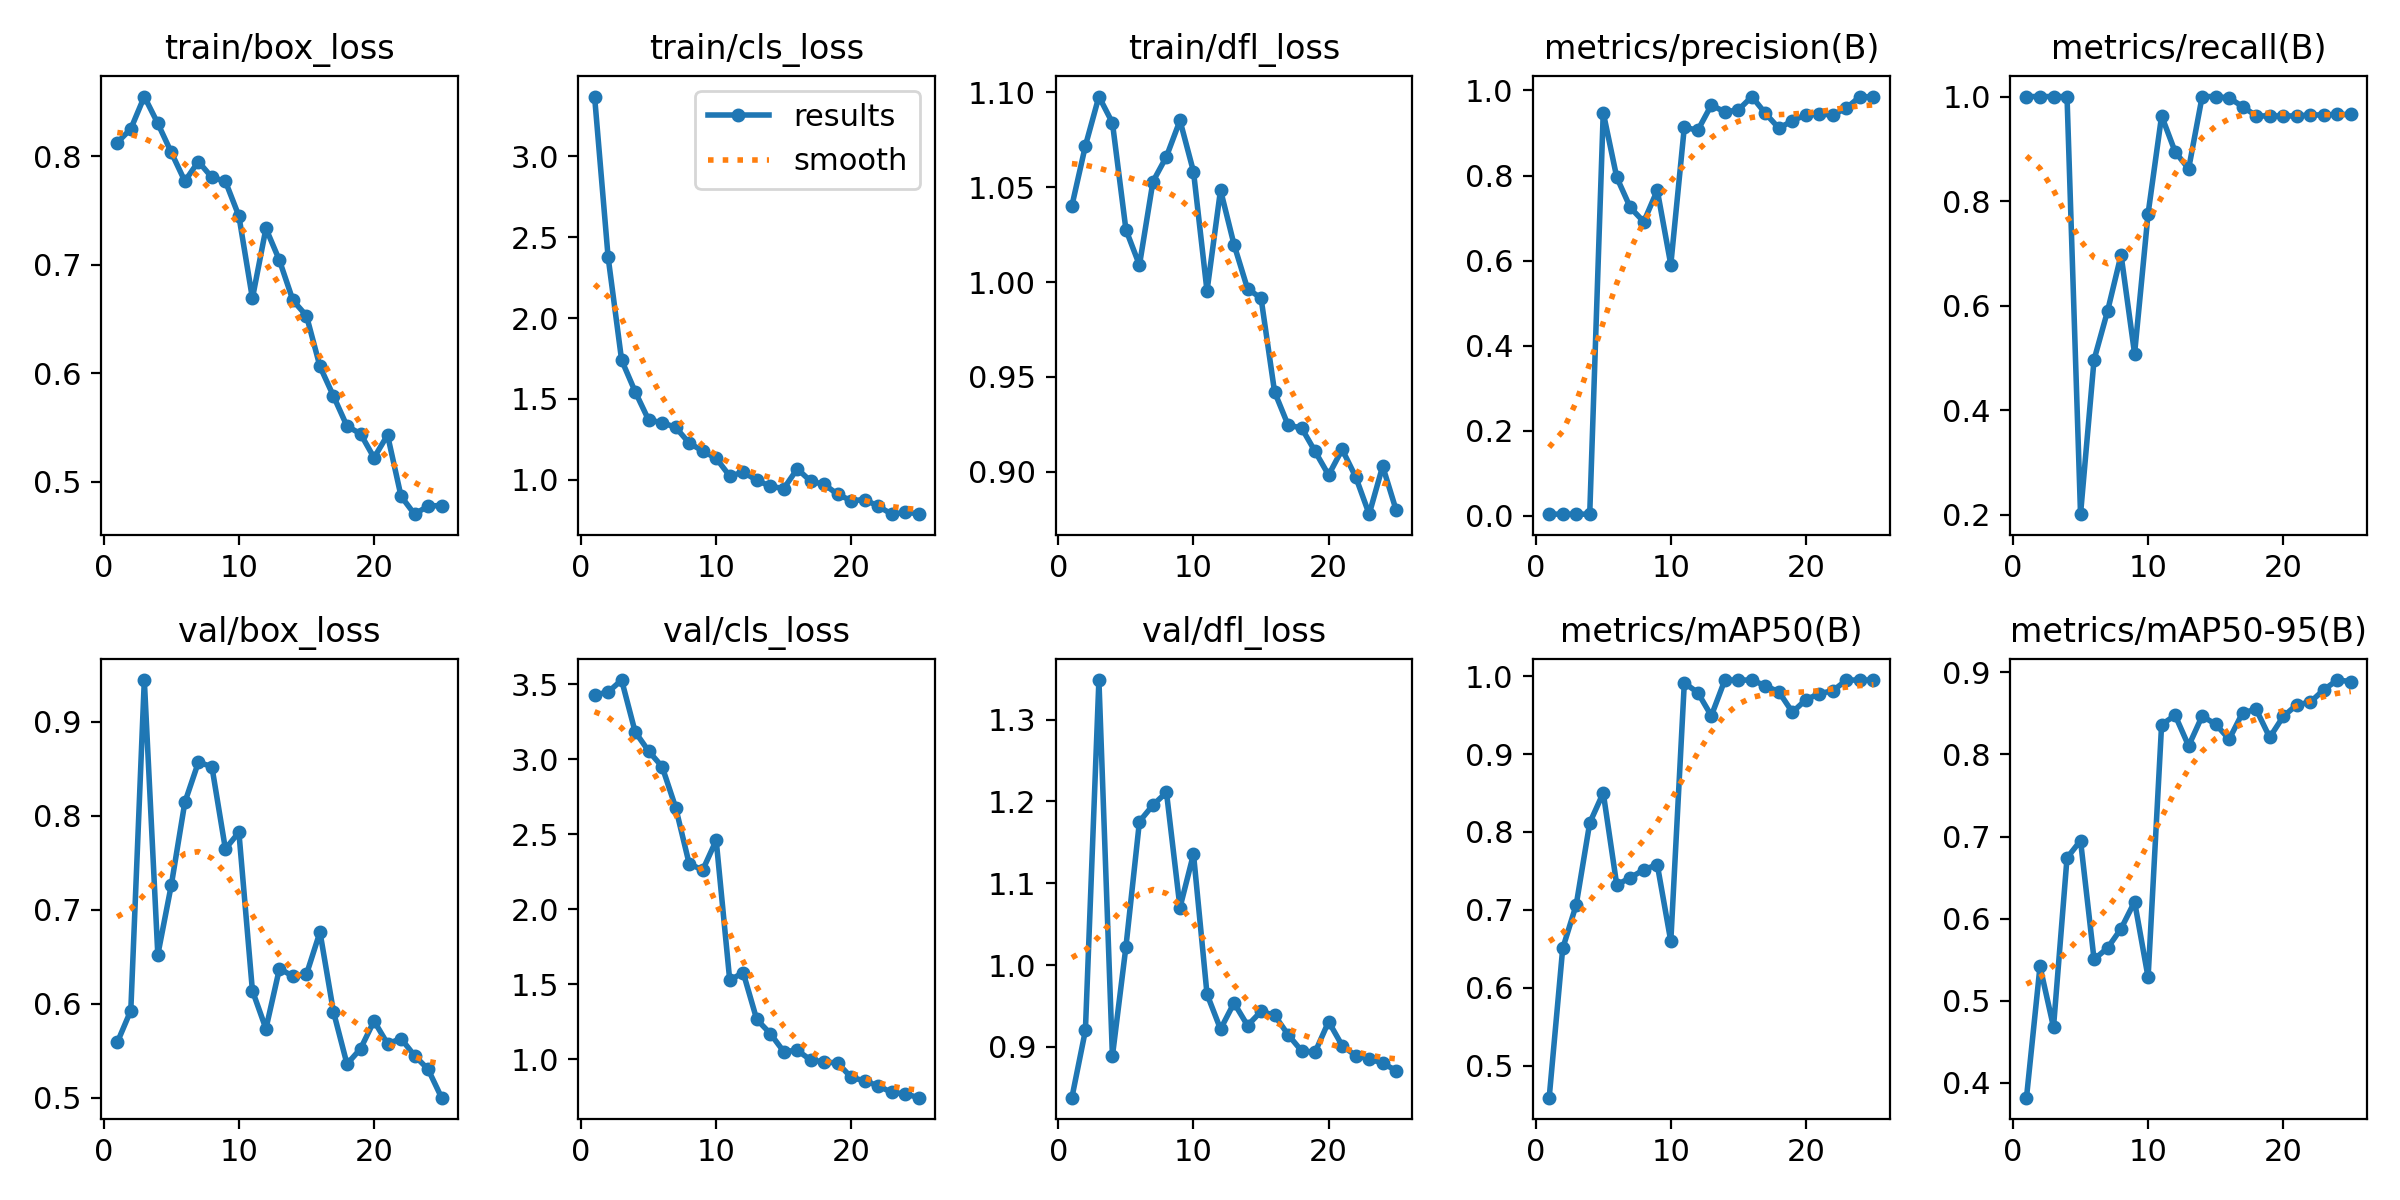

Values plotted in this chart, from the file beside it:
epoch, time, train/box_loss, train/cls_loss, train/dfl_loss, metrics/precision(B), metrics/recall(B), metrics/mAP50(B), metrics/mAP50-95(B), val/box_loss, val/cls_loss, val/dfl_loss, lr/pg0, lr/pg1, lr/pg2
1, 39.25, 0.8125, 3.37, 1.04, 0.00443, 1, 0.4588, 0.3821, 0.5586, 3.429, 0.8378, 0.0001429, 0.0001429, 0.0001429
2, 77.29, 0.825, 2.378, 1.072, 0.00421, 1, 0.6504, 0.5419, 0.5926, 3.447, 0.92, 0.0002882, 0.0002882, 0.0002882
3, 114.3, 0.8548, 1.741, 1.098, 0.00433, 1, 0.7065, 0.468, 0.9443, 3.528, 1.349, 0.0004211, 0.0004211, 0.0004211
4, 151.1, 0.83, 1.546, 1.084, 0.00424, 1, 0.8115, 0.674, 0.6519, 3.183, 0.8886, 0.0005415, 0.0005415, 0.0005415
5, 188.3, 0.8033, 1.37, 1.028, 0.9479, 0.2013, 0.8502, 0.6951, 0.7263, 3.054, 1.022, 0.0006494, 0.0006494, 0.0006494
6, 226.2, 0.7769, 1.354, 1.009, 0.7958, 0.4965, 0.732, 0.5505, 0.8141, 2.95, 1.175, 0.0007449, 0.0007449, 0.0007449
7, 269.9, 0.795, 1.325, 1.053, 0.7249, 0.5898, 0.7412, 0.5643, 0.8567, 2.679, 1.196, 0.000828, 0.000828, 0.000828
8, 398.9, 0.7804, 1.227, 1.066, 0.6913, 0.6972, 0.7515, 0.5879, 0.8522, 2.304, 1.211, 0.0008986, 0.0008986, 0.0008986
9, 436.5, 0.7768, 1.179, 1.085, 0.7654, 0.5082, 0.758, 0.6206, 0.7645, 2.262, 1.07, 0.0009568, 0.0009568, 0.0009568
10, 474.1, 0.7448, 1.133, 1.058, 0.5905, 0.7761, 0.6596, 0.5285, 0.7823, 2.46, 1.136, 0.0009197, 0.0009197, 0.0009197
11, 512.5, 0.6691, 1.024, 0.9953, 0.9133, 0.9631, 0.9913, 0.8363, 0.6137, 1.529, 0.9644, 0.0008631, 0.0008631, 0.0008631
12, 563.8, 0.7334, 1.047, 1.048, 0.9063, 0.8944, 0.9789, 0.8478, 0.5732, 1.578, 0.9216, 0.0008065, 0.0008065, 0.0008065
13, 603.2, 0.704, 0.9983, 1.02, 0.9656, 0.8617, 0.9491, 0.8104, 0.6372, 1.267, 0.9537, 0.0007499, 0.0007499, 0.0007499
14, 644, 0.6671, 0.96, 0.9965, 0.9494, 1, 0.995, 0.8468, 0.6291, 1.173, 0.926, 0.0006934, 0.0006934, 0.0006934
15, 686, 0.6531, 0.9464, 0.9915, 0.9542, 1, 0.995, 0.8368, 0.6311, 1.052, 0.9433, 0.0006368, 0.0006368, 0.0006368
16, 727.8, 0.6063, 1.068, 0.9422, 0.9854, 0.9973, 0.995, 0.8185, 0.6761, 1.061, 0.9386, 0.0005802, 0.0005802, 0.0005802
17, 991.7, 0.579, 0.9911, 0.9246, 0.9461, 0.9808, 0.9877, 0.851, 0.5912, 0.9956, 0.9148, 0.0005236, 0.0005236, 0.0005236
18, 1029, 0.5514, 0.9719, 0.9231, 0.9112, 0.963, 0.9798, 0.8548, 0.5356, 0.9851, 0.895, 0.000467, 0.000467, 0.000467
19, 1066, 0.5444, 0.9097, 0.9108, 0.9286, 0.963, 0.9537, 0.8207, 0.5518, 0.9756, 0.8935, 0.0004104, 0.0004104, 0.0004104
20, 1103, 0.5223, 0.8712, 0.8983, 0.9426, 0.963, 0.9698, 0.8463, 0.5815, 0.8802, 0.9308, 0.0003538, 0.0003538, 0.0003538
21, 1142, 0.5432, 0.8779, 0.9118, 0.9444, 0.963, 0.9776, 0.8605, 0.5572, 0.8575, 0.9015, 0.0002972, 0.0002972, 0.0002972
22, 1307, 0.4869, 0.8363, 0.8974, 0.9424, 0.9648, 0.9813, 0.8637, 0.5626, 0.8236, 0.8892, 0.0002406, 0.0002406, 0.0002406
23, 1343, 0.4703, 0.7878, 0.8777, 0.9586, 0.9649, 0.995, 0.8788, 0.5446, 0.7801, 0.8853, 0.0001841, 0.0001841, 0.0001841
24, 1379, 0.4779, 0.7993, 0.903, 0.9856, 0.9658, 0.995, 0.8906, 0.5301, 0.7705, 0.8799, 0.0001275, 0.0001275, 0.0001275
25, 1416, 0.4783, 0.7906, 0.8798, 0.9843, 0.9658, 0.995, 0.8888, 0.4998, 0.7455, 0.871, 7.08784e-05, 7.08784e-05, 7.08784e-05
